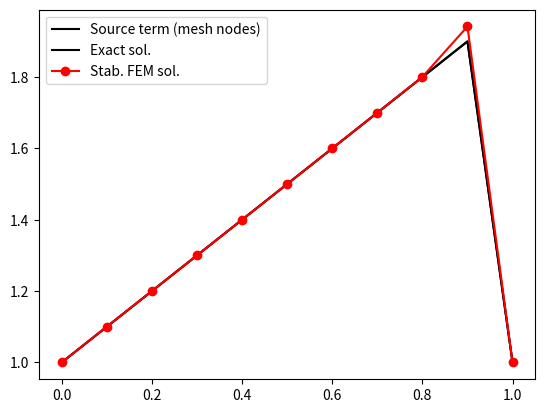

Write the Python code that produced this figure.
import numpy as np
import matplotlib.pyplot as plt
from scipy.linalg import solve_banded

def get_xmin():
    # return left end of domain
    xmin = 0.0
    return xmin

def get_xmax():
    # return right end of domain
    xmax = 1.0
    return xmax

def get_L():
    # return length of domain
    L = get_xmax()-get_xmin()
    return L

def get_nu():
    # return nu value
    nu = 1.0e-4
    assert(nu>0)
    return nu

def get_sol_exact(x):
    # return s value
    # sol_exact = 1+x-(g1x+g2c) = 1-g2c + x - g1x = k1 + x - g1x

    uref = 1 # reference u
    L = get_L()
    nu = get_nu() # assumed constant over mesh
    gamma = uref/nu

    k1 = 1.0/(1.0-np.exp(-gamma*L)) # involves constant part: 1-g2c
    g1x = k1*np.exp(-gamma*(L-x)) # involves exponential function of x

    sol_exact = (k1+x-g1x)

    return sol_exact

def get_s(x):
    # return s value
    # sol_exact = 1+x-(g1x+g2c) = 1-g2c + x - g1x = k1 + x - g1x

    uref = 1
    L = get_L()
    nu = get_nu()
    gamma = uref/nu

    k1 = 1.0/(1.0-np.exp(-gamma*L)) # involves constant part: 1-g2c
    g1x = k1*np.exp(-gamma*(L-x)) # involves exponential function of x
    g1xdu = gamma*g1x # first derivative of g1x
    g1xd2u = gamma*g1xdu # first derivative of g1xd or second derivative of g1x

    s = (k1+x-g1x)*(1-g1xdu) - nu*(-g1xd2u) # a form that is easy to derive by hand (and a simpler form is possible) 

    return s

def get_Ne():
    # return number of elements in the mesh
    Ne = 10
    assert(Ne>1) # need more than 1 element (otherwise only 2 mesh vertices for 2 domain end points)
    return Ne

def get_nen():
    # return number of vertices for an element
    nen = 2 # 1D
    return nen

def get_nes():
    # return number of shape/basis function for an element
    nes = 2 # 1D and linear
    return nes

def get_neq():
    # return number of numerical integration/quadrature points for an element
    neq = 3 # 3-point rule
    return neq

def get_xieq_and_weq():
    # return location of numerical integration/quadrature points in parent coordinates of an element
    neq = get_neq()
    assert(neq==3)
    xieq = np.zeros(neq)
    xieq[0] = -np.sqrt(3.0/5.0)
    xieq[1] = 0.0
    xieq[2] = np.sqrt(3.0/5.0)
    weq = np.zeros(neq)
    weq[0] = 5.0/9.0
    weq[1] = 8.0/9.0
    weq[2] = 5.0/9.0
    return xieq, weq

def get_h():
    # return mesh size
    h = get_L()/get_Ne() # uniform mesh
    return h

def get_tau(u):
    # return tau alg1 value
    nu = get_nu()
    h = get_h()
    tau = 1.0/np.sqrt((2.0*u/h)**2 + 9.0*(4.0*nu/(h*h))**2)
    return tau

def get_ienarray():
    # return element-node connectivity
    Ne = get_Ne()
    nen = get_nen()
    ien = np.zeros([Ne,nen])
    # loop over mesh cells
    for e in range(Ne): # loop index in [0,Ne-1]
        ien[e,0] = e
        ien[e,1] = e+1
    return ien.astype(int)

def get_left_bdry_value():
    # return left bdry. value (Dirichlet BC)
    return get_sol_exact(get_xmin())

def get_right_bdry_value():
    # return right bdry. value (Dirichlet BC)
    return get_sol_exact(get_xmax())

def get_shp_and_shpdlcl():
    # return shape functions and derivatives evaluated at numerical integration/quadrature points
    nes = get_nes()
    neq = get_neq()
    xieq, weq = get_xieq_and_weq()
    assert(nes==2) # 1D and linear
    shp = np.zeros([nes,neq])
    shpdlcl = np.zeros([nes,neq]) # 1D
    for q in range(neq): # loop index in [0,neq-1]
        shp[0,q] = 0.5*(1-xieq[q])
        shpdlcl[0,q] = -0.5 # -1.0/2.0 for bi-unit 1D linear element
        shp[1,q] = 0.5*(1+ xieq[q])
        shpdlcl[1,q] = 0.5 # 1.0/2.0 for bi-unit 1D linear element
    return shp, shpdlcl

def apply_num_scheme():
    # apply numerical scheme

    xmin = get_xmin()
    xmax = get_xmax()

    nu = get_nu()

    Ne = get_Ne()
    Nn = Ne+1
    h = get_h()

    nen = get_nen()
    nes = get_nes()
    neq = get_neq()
    assert(nes==nen) # linear elements

    ien = get_ienarray()

    display_sol_plot = True

    xpoints = np.linspace(xmin,xmax,Nn,endpoint=True) # location of mesh vertices

    s = np.zeros(Nn)
    for i in range(Nn): # loop index in [0,Nn-1]
        s[i] = get_s(xpoints[i])
    plt.plot(xpoints,s,'k',label='Source term (mesh nodes)') # debug
    plt.legend(loc='upper left') # debug
    plt.show() # debug

    xieq, weq = get_xieq_and_weq()
    shp, shpdlcl = get_shp_and_shpdlcl() # same type of elements in the entire mesh

    NLmaxiters = 100 # num. of NL max iterations
    NLtol = 1.0e-6 # tol. for NL iterations
    max_abs_sol_del_tol = 1.0e-6 # tol. for max of absolute value of sol del/update

    sol_sfem = np.ones(Nn) # initial guess
    # apply Dirichlet/essential BCs to initial guess
    sol_sfem[0] = get_left_bdry_value() # left BC
    sol_sfem[Nn-1] = get_right_bdry_value() # right BC

    converged_flag = 0
    # loop over NL iterations
    for k in range(NLmaxiters): # loop index in [0,NLmaxiters-1]

        # note 1D and linear elements, and ordered numbering leads to a tridiagonal banded matrix
        Abanded = np.zeros([3,Nn]) # left-hand-side (tridiagonal) matrix including all mesh vertices
        b = np.zeros(Nn) # right-hand-side vector including all mesh vertices

        # loop over mesh cells
        for e in range(Ne): # loop index in [0,Ne-1]
            # local/element-level data (matrix and vector)

            Ae = np.zeros([nen,nen])
            be = np.zeros(nen)

            jac = h/2.0 # 1D and linear elements with uniform spacing
            jacinv = 1/jac # 1D and linear elements
            detj = jac # 1D

            shpdgbl = jacinv*shpdlcl

            for q in range(neq): # loop index in [0,neq-1]
                wdetj = weq[q]*detj
                solq = 0.0
                soldgblq = 0.0
                sq = 0.0
                for idx_a in range(nes): # loop index in [0,nes-1]
                    solq = solq + shp[idx_a,q]*sol_sfem[ien[e,idx_a]]
                    soldgblq = soldgblq + (shpdgbl[idx_a,q])*sol_sfem[ien[e,idx_a]]
                    sq = sq + shp[idx_a,q]*s[ien[e,idx_a]]
                tauq = get_tau(solq)
                nu_numq = tauq*solq*solq
                for idx_a in range(nes): # loop index in [0,nes-1]
                    be[idx_a] = be[idx_a] \
                                - 0.5*(shpdgbl[idx_a,q])*solq*solq*wdetj \
                                + (shpdgbl[idx_a,q])*(nu+nu_numq)*(soldgblq)*wdetj \
                                - shp[idx_a,q]*sq*wdetj \
                                - (shpdgbl[idx_a,q])*tauq*solq*sq*wdetj
                    for idx_b in range(nes): # loop index in [0,nes-1]
                        Ae[idx_a,idx_b] = Ae[idx_a,idx_b] \
                                          - (shpdgbl[idx_a,q])*solq*shp[idx_b,q]*wdetj \
                                          + (shpdgbl[idx_a,q])*(nu+nu_numq)*(shpdgbl[idx_b,q])*wdetj \
                                          + (shpdgbl[idx_a,q])*2.0*tauq*solq*(soldgblq)*shp[idx_b,q]*wdetj \
                                          - (shpdgbl[idx_a,q])*tauq*sq*shp[idx_b,q]*wdetj \

            # assembly: recall 1D and linear elements, and ordered numbering for a tridiagonal matrix
            for idx_a in range(nes): # loop index in [0,nes-1]
                b[ien[e,idx_a]] = b[ien[e,idx_a]] + be[idx_a]
                Abanded[1,ien[e,idx_a]] = Abanded[1,ien[e,idx_a]] + Ae[idx_a,idx_a]
            Abanded[0,ien[e,1]] = Abanded[0,ien[e,1]] + Ae[0,1] # upper side of diagonal
            Abanded[2,ien[e,0]] = Abanded[2,ien[e,0]] + Ae[1,0] # lower side of diagonal

        # account for BCs in b
        # for now we assume Dirichlet BCs are zero (on left and right ends of the domain)
        b[0] = 0.0
        b[Nn-1] = 0.0
        Abanded[1,0] = 1.0
        Abanded[0,1] = 0.0 # upper side of diagonal
        Abanded[2,0] = 0.0 # lower side of diagonal
        Abanded[0,Nn-1] = 0.0 # upper side of diagonal
        Abanded[2,Nn-2] = 0.0 # lower side of diagonal
        Abanded[1,Nn-1] = 1.0

        print('NL iter (starting at 0):',k)
        NLweak_res_l2 = np.linalg.norm(b)
        print('l2 norm of non-linear weak residual:',NLweak_res_l2)
        if (NLweak_res_l2<=NLtol):
            converged_flag = 1
            print('Converged (for NL weak residual')
            break;

        sol_sfem_del = solve_banded((1,1),Abanded,-b) # note minus sign with 'b' as in '-b'

        max_abs_sol_sfem_del = np.max(np.abs(sol_sfem_del))
        print('max. nodal value of update (abs. value):', max_abs_sol_sfem_del) # debug
        if (max_abs_sol_sfem_del <= max_abs_sol_del_tol):
            converged_flag = 2
            print('Converged (for update)')
            break;

        # apply update
        sol_sfem = sol_sfem + sol_sfem_del
        # print('left BC',sol_sfem[0]) # debug
        # print('right BC',sol_sfem[Nn-1]) # debug

    sol_exact = np.zeros(Nn)
    for i in range(Nn): # loop index in [0,Nn-1]
       sol_exact[i] = get_sol_exact(xpoints[i])

    if (display_sol_plot):
        plt.plot(xpoints, sol_exact,'k',label='Exact sol.')
        plt.plot(xpoints,sol_sfem,'ro-',label='Stab. FEM sol.')
        plt.legend(loc='upper left')
        plt.savefig('mane6760_1D_BurgersEqn_StabFEM_ex1_v1_plot1.pdf')
        plt.show()

apply_num_scheme()
